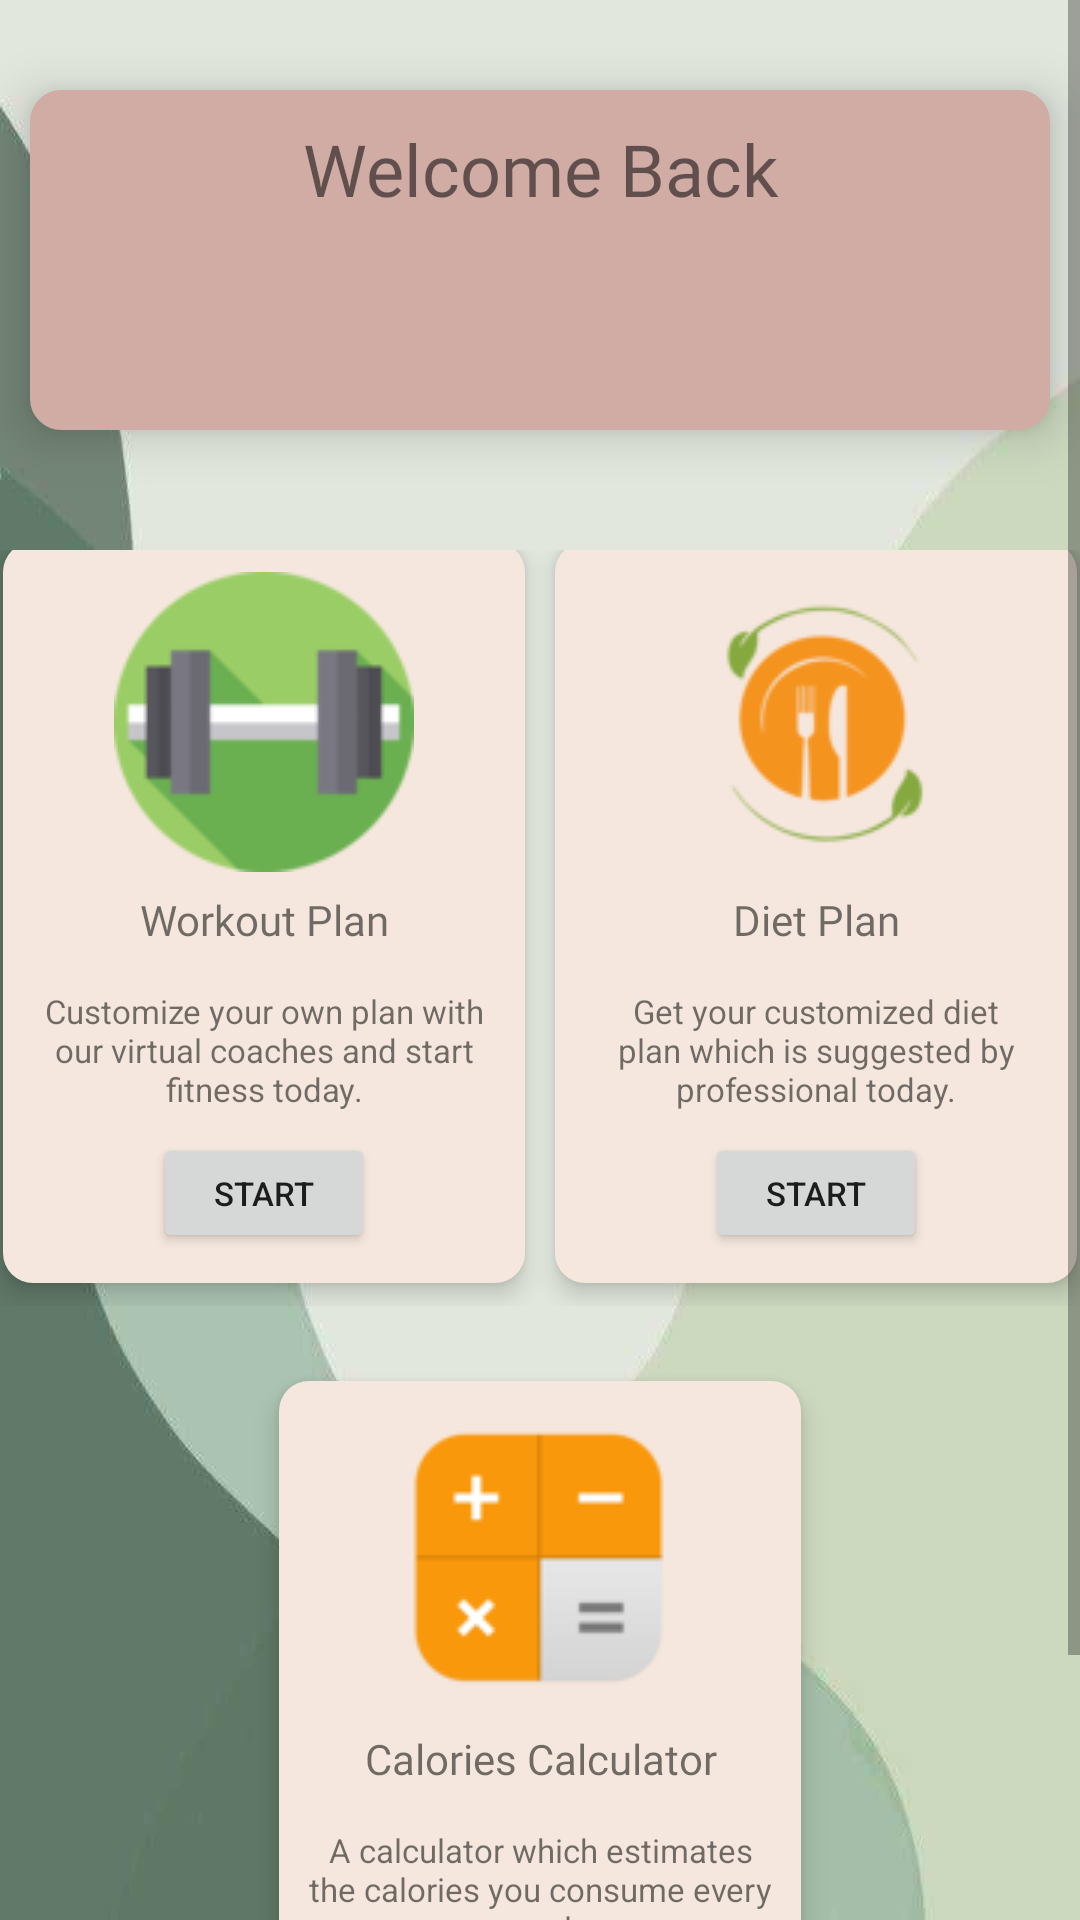

Here is an Android app screen rendered from its layout file. Give the layout XML and the strings, colors and styles it references.
<!-- AndroidManifest.xml: application theme Theme.FitnessForFutureAssignment -->
<!-- res/layout/activity_home_page.xml -->
<?xml version="1.0" encoding="utf-8"?>
<LinearLayout xmlns:android="http://schemas.android.com/apk/res/android"
    xmlns:app="http://schemas.android.com/apk/res-auto"
    xmlns:tools="http://schemas.android.com/tools"
    android:layout_width="match_parent"
    android:layout_height="match_parent"
    android:background="@drawable/wallpaper"
    android:orientation="vertical"
    tools:context=".HomePage">

    <ScrollView
        android:layout_width="match_parent"
        android:layout_height="match_parent">

        <LinearLayout
            android:layout_width="match_parent"
            android:layout_height="wrap_content"
            android:layout_marginVertical="10dp"
            android:orientation="vertical">

            <LinearLayout
                android:id="@+id/txtHomePageProfile"
                android:layout_width="match_parent"
                android:layout_height="wrap_content"
                android:layout_marginHorizontal="10dp"
                android:layout_marginVertical="20dp"
                android:background="@drawable/custom_border_2"
                android:elevation="10dp"
                android:orientation="horizontal">




                <LinearLayout
                    android:layout_width="match_parent"
                    android:layout_height="wrap_content"
                    android:layout_gravity="center"
                    android:layout_marginHorizontal="10dp"
                    android:orientation="vertical">

                    <TextView
                        android:layout_width="match_parent"
                        android:layout_height="wrap_content"
                        android:layout_marginBottom="2dp"
                        android:fontFamily="@font/audiowide"
                        android:text="Welcome Back"
                        android:textSize="24sp"
                        android:gravity="center"/>

                    <TextView
                        android:id="@+id/txtHPName"
                        android:layout_width="match_parent"
                        android:layout_height="wrap_content"
                        android:fontFamily="@font/amaranth"
                        android:textSize="24sp"
                        android:gravity="center"/>

                    <TextView
                        android:id="@+id/txtHPInfo"
                        android:layout_width="wrap_content"
                        android:layout_height="wrap_content"
                        android:layout_marginBottom="5dp"
                        android:textSize="16sp" />

                </LinearLayout>


            </LinearLayout>

            <LinearLayout
                android:layout_width="match_parent"
                android:layout_height="wrap_content"
                android:layout_marginVertical="20dp"
                android:gravity="center"
                android:orientation="horizontal">

                <LinearLayout
                    android:layout_width="wrap_content"
                    android:layout_height="wrap_content"
                    android:layout_marginRight="5dp"
                    android:layout_marginBottom="5dp"
                    android:background="@drawable/custom_border_3"
                    android:elevation="5dp"
                    android:orientation="vertical">

                    <ImageView
                        android:layout_width="wrap_content"
                        android:layout_height="wrap_content"
                        android:layout_gravity="center"
                        android:src="@drawable/dumbbell" />

                    <TextView
                        android:layout_width="164dp"
                        android:layout_height="32dp"
                        android:fontFamily="@font/audiowide"
                        android:gravity="center"
                        android:text="Workout Plan" />

                    <TextView
                        android:layout_width="match_parent"
                        android:layout_height="55dp"
                        android:gravity="center"
                        android:text="Customize your own plan with our virtual coaches and start fitness today."
                        android:textSize="11sp" />

                    <Button
                        android:id="@+id/btnHomePageWorkout"
                        android:layout_width="74dp"
                        android:layout_height="40dp"
                        android:layout_gravity="center"
                        android:text="Start"
                        android:textSize="11sp" />

                </LinearLayout>

                <LinearLayout
                    android:layout_width="wrap_content"
                    android:layout_height="wrap_content"
                    android:layout_marginLeft="5dp"
                    android:layout_marginBottom="5dp"
                    android:background="@drawable/custom_border_3"
                    android:elevation="5dp"
                    android:orientation="vertical">

                    <ImageView
                        android:layout_width="wrap_content"
                        android:layout_height="wrap_content"
                        android:layout_gravity="center"
                        android:src="@drawable/diet_icon" />

                    <TextView
                        android:layout_width="164dp"
                        android:layout_height="32dp"
                        android:fontFamily="@font/audiowide"
                        android:gravity="center"
                        android:text="Diet Plan" />

                    <TextView
                        android:layout_width="match_parent"
                        android:layout_height="55dp"
                        android:gravity="center"
                        android:text="Get your customized diet plan which is suggested by professional today."
                        android:textSize="11sp" />

                    <Button
                        android:id="@+id/btnHomePageDiet"
                        android:layout_width="74dp"
                        android:layout_height="40dp"
                        android:layout_gravity="center"
                        android:text="Start"
                        android:textSize="11sp" />

                </LinearLayout>

            </LinearLayout>

            <LinearLayout
                android:layout_width="match_parent"
                android:layout_height="wrap_content"
                android:gravity="center"
                android:orientation="horizontal"
                android:paddingBottom="10dp">

                <LinearLayout
                    android:layout_width="wrap_content"
                    android:layout_height="wrap_content"
                    android:layout_marginVertical="5dp"
                    android:background="@drawable/custom_border_3"
                    android:elevation="5dp"
                    android:orientation="vertical">

                    <ImageView
                        android:layout_width="wrap_content"
                        android:layout_height="wrap_content"
                        android:layout_gravity="center"
                        android:src="@drawable/calculator_icon" />

                    <TextView
                        android:layout_width="164dp"
                        android:layout_height="32dp"
                        android:fontFamily="@font/audiowide"
                        android:gravity="center"
                        android:text="Calories Calculator" />

                    <TextView
                        android:layout_width="match_parent"
                        android:layout_height="55dp"
                        android:gravity="center"
                        android:text="A calculator which estimates the calories you consume every meal."
                        android:textSize="11sp" />

                    <Button
                        android:id="@+id/btnHomePageCalculators"
                        android:layout_width="74dp"
                        android:layout_height="40dp"
                        android:layout_gravity="center"
                        android:text="Try it"
                        android:textSize="11sp" />

                </LinearLayout>

            </LinearLayout>

            <TextView
                android:id="@+id/textView"
                android:layout_width="match_parent"
                android:layout_height="20dp"
                android:visibility="invisible" />
        </LinearLayout>
    </ScrollView>


</LinearLayout>
<!-- resources referenced by this layout -->
<resources>
  <!-- drawable calculator_icon: png bitmap (drawable-v24, 3606 bytes) -->
  <!-- drawable custom_border_2 (drawable-v24) -->
  <?xml version="1.0" encoding="utf-8"?>
  <shape
      xmlns:android="http://schemas.android.com/apk/res/android"
      android:shape="rectangle">
      <stroke
          android:width="1dp"
          android:color="#d1aca5"/>
      <corners
          android:radius="10dp"/>
      <padding
          android:bottom="10dp"
          android:top="10dp"
          android:left="5dp"
          android:right="5dp"/>
      <solid
          android:color="#d1aca5"
          />
  </shape>
  <!-- drawable custom_border_3 (drawable-v24) -->
  <?xml version="1.0" encoding="utf-8"?>
  <shape
      xmlns:android="http://schemas.android.com/apk/res/android"
      android:shape="rectangle">
      <solid
          android:color="#f5e7dd"/>
      <corners
          android:radius="10dp"/>
      <padding
          android:bottom="10dp"
          android:top="10dp"
          android:left="5dp"
          android:right="5dp"/>
  </shape>
  <!-- drawable diet_icon: png bitmap (drawable-v24, 5107 bytes) -->
  <!-- drawable dumbbell: png bitmap (drawable-v24, 4717 bytes) -->
  <!-- drawable wallpaper: jpeg bitmap (drawable-v24, 20897 bytes) -->
  <style name="Theme.FitnessForFutureAssignment" parent="Theme.MaterialComponents.DayNight.DarkActionBar">
          
          <item name="colorPrimary">#3c5e48</item>
          <item name="colorPrimaryVariant">@color/green_800</item>
          <item name="colorOnPrimary">@color/white</item>
          
          <item name="colorSecondary">@color/green_400</item>
          <item name="colorSecondaryVariant">@color/green_200</item>
          <item name="colorOnSecondary">@color/black</item>
          
          <item name="android:statusBarColor" tools:targetApi="l">?attr/colorPrimaryVariant</item>
          
      </style>
  <color name="green_800">#273321</color>
  <color name="white">#FFFFFFFF</color>
  <color name="green_400">#d2ea9e</color>
  <color name="green_200">#a1ca7a</color>
  <color name="black">#FF000000</color>
</resources>
